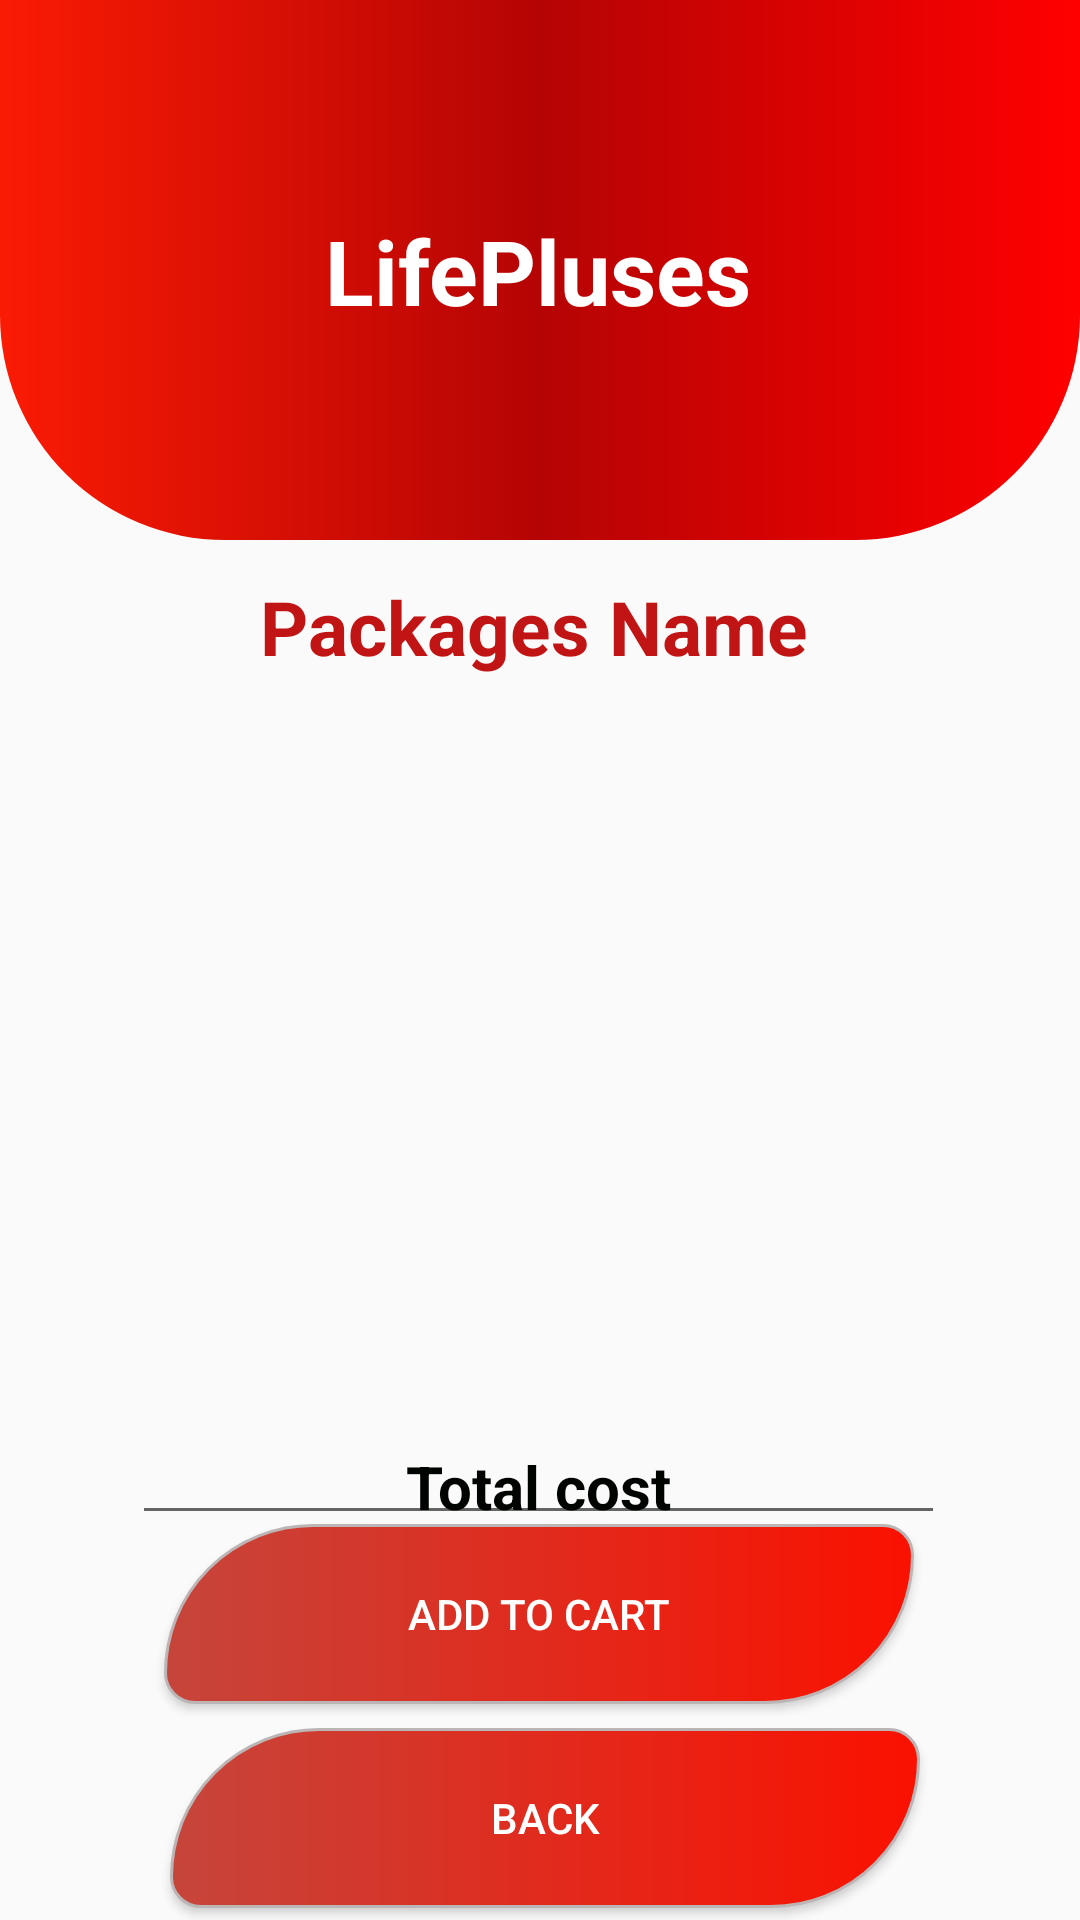

This screen was rendered from an Android layout file. Write that file and the resources it references.
<!-- AndroidManifest.xml: application theme Theme.HealthCareApplicationFinalProject -->
<!-- res/layout/activity_lab_test_details.xml -->
<?xml version="1.0" encoding="utf-8"?>
<androidx.constraintlayout.widget.ConstraintLayout xmlns:android="http://schemas.android.com/apk/res/android"
    xmlns:app="http://schemas.android.com/apk/res-auto"
    xmlns:tools="http://schemas.android.com/tools"
    android:layout_width="match_parent"
    android:layout_height="match_parent"
    tools:context=".LabTestDetailsActivity"
   >

    <View
        android:id="@+id/topView"
        android:layout_width="match_parent"
        android:layout_height="180dp"
        android:background="@drawable/backgrounddesign"
        tools:ignore="MissingConstraints" />


    <TextView
        android:id="@+id/textViewDDName"
        android:layout_width="wrap_content"
        android:layout_height="wrap_content"
        android:layout_centerHorizontal="true"
        android:layout_margin="12dp"
        android:layout_marginTop="80dp"
        android:text="@string/lifePluse"
        android:textColor="#fff"
        android:textSize="30dp"
        android:textStyle="bold"
        app:layout_constraintBottom_toBottomOf="@+id/topView"
        app:layout_constraintEnd_toEndOf="parent"
        app:layout_constraintHorizontal_bias="0.497"
        app:layout_constraintStart_toStartOf="parent"
        app:layout_constraintTop_toTopOf="parent" />


    <TextView
        android:id="@+id/textViewLDPackageName"
        android:layout_width="wrap_content"
        android:layout_height="wrap_content"
        android:layout_centerHorizontal="true"
        android:layout_margin="12dp"
        android:layout_marginTop="8dp"
        android:text="@string/Package_name"
        android:textColor="@color/colorRed"
        android:textSize="25dp"
        android:textStyle="bold"
        app:layout_constraintEnd_toEndOf="parent"
        app:layout_constraintHorizontal_bias="0.488"
        app:layout_constraintStart_toStartOf="parent"
        app:layout_constraintTop_toBottomOf="@+id/topView" />

    <EditText
        android:id="@+id/editTextLDMulitline"
        android:layout_width="271dp"
        android:layout_height="276dp"
        android:layout_margin="10dp"
        android:layout_marginStart="16dp"
        android:layout_marginTop="36dp"
        android:layout_marginEnd="16dp"
        android:inputType="textMultiLine"
        android:padding="10dp"
        android:textColor="@color/coLorBLack"
        app:layout_constraintEnd_toEndOf="parent"
        app:layout_constraintHorizontal_bias="0.494"
        app:layout_constraintStart_toStartOf="parent"
        app:layout_constraintTop_toBottomOf="@+id/textViewLDPackageName"
        tools:ignore="MissingConstraints"></EditText>

    <TextView
        android:id="@+id/textViewLDTotalCost"
        android:layout_width="wrap_content"
        android:layout_height="wrap_content"
        android:layout_centerHorizontal="true"
        android:layout_margin="12dp"
        android:layout_marginTop="32dp"
        android:text="@string/total_cost"
        android:textColor="@color/coLorBLack"
        android:textSize="20dp"
        android:textStyle="bold"
        app:layout_constraintBottom_toTopOf="@+id/buttonLDGoToCart"
        app:layout_constraintEnd_toEndOf="parent"
        app:layout_constraintHorizontal_bias="0.498"
        app:layout_constraintStart_toStartOf="parent"
        app:layout_constraintTop_toBottomOf="@+id/editTextLDMulitline"
        app:layout_constraintVertical_bias="0.764" />

    <Button
        android:id="@+id/buttonLDGoToCart"
        android:layout_width="250dp"
        android:layout_height="60dp"
        android:layout_marginBottom="8dp"
        android:background="@drawable/btn1"
        android:text="@string/add_to_cart"
        android:textColor="@color/white"
        app:layout_constraintBottom_toTopOf="@+id/buttonLDLabBack"
        app:layout_constraintEnd_toEndOf="parent"
        app:layout_constraintHorizontal_bias="0.496"
        app:layout_constraintStart_toStartOf="parent" />

    <Button
        android:id="@+id/buttonLDLabBack"
        android:layout_width="250dp"
        android:layout_height="60dp"
        android:layout_marginBottom="4dp"
        android:background="@drawable/btn1"
        android:text="@string/back"
        android:textColor="@color/white"
        app:layout_constraintBottom_toBottomOf="parent"
        app:layout_constraintEnd_toEndOf="parent"
        app:layout_constraintHorizontal_bias="0.515"
        app:layout_constraintStart_toStartOf="parent" />

</androidx.constraintlayout.widget.ConstraintLayout>
<!-- resources referenced by this layout -->
<resources>
  <color name="coLorBLack">#000400</color>
  <color name="colorRed">#C11515</color>
  <color name="white">#FFFFFFFF</color>
  <!-- drawable backgrounddesign (drawable) -->
  <?xml version="1.0" encoding="utf-8"?>
  <shape xmlns:android="http://schemas.android.com/apk/res/android">
      <corners android:bottomRightRadius="75dp"
          android:bottomLeftRadius="75dp"
          ></corners>
      <gradient android:startColor="#FA1B04" android:centerColor="#B50404" android:endColor="#FF0000" android:type="linear"></gradient>
  </shape>
  <!-- drawable btn1 (drawable) -->
  <?xml version="1.0" encoding="utf-8"?>
  <shape android:shape="rectangle"
      xmlns:android="http://schemas.android.com/apk/res/android">
       <stroke android:width="1dp" android:color="#BCB5B5"></stroke>
      <corners android:radius="10dp" android:topLeftRadius="50dp" android:bottomRightRadius="50dp" ></corners>
  
      <gradient android:startColor="#C6453B" android:endColor="#FA1100" android:type="linear"></gradient>
  
  </shape>
  <string name="Package_name">Packages Name</string>
  <string name="add_to_cart">Add to Cart</string>
  <string name="back">Back</string>
  <string name="lifePluse">LifePluses</string>
  <string name="total_cost">Total cost</string>
  <style name="Theme.HealthCareApplicationFinalProject" parent="Base.Theme.HealthCareApplicationFinalProject" />
  <style name="Base.Theme.HealthCareApplicationFinalProject" parent="Theme.AppCompat.Light.NoActionBar">
          
          
      </style>
</resources>
